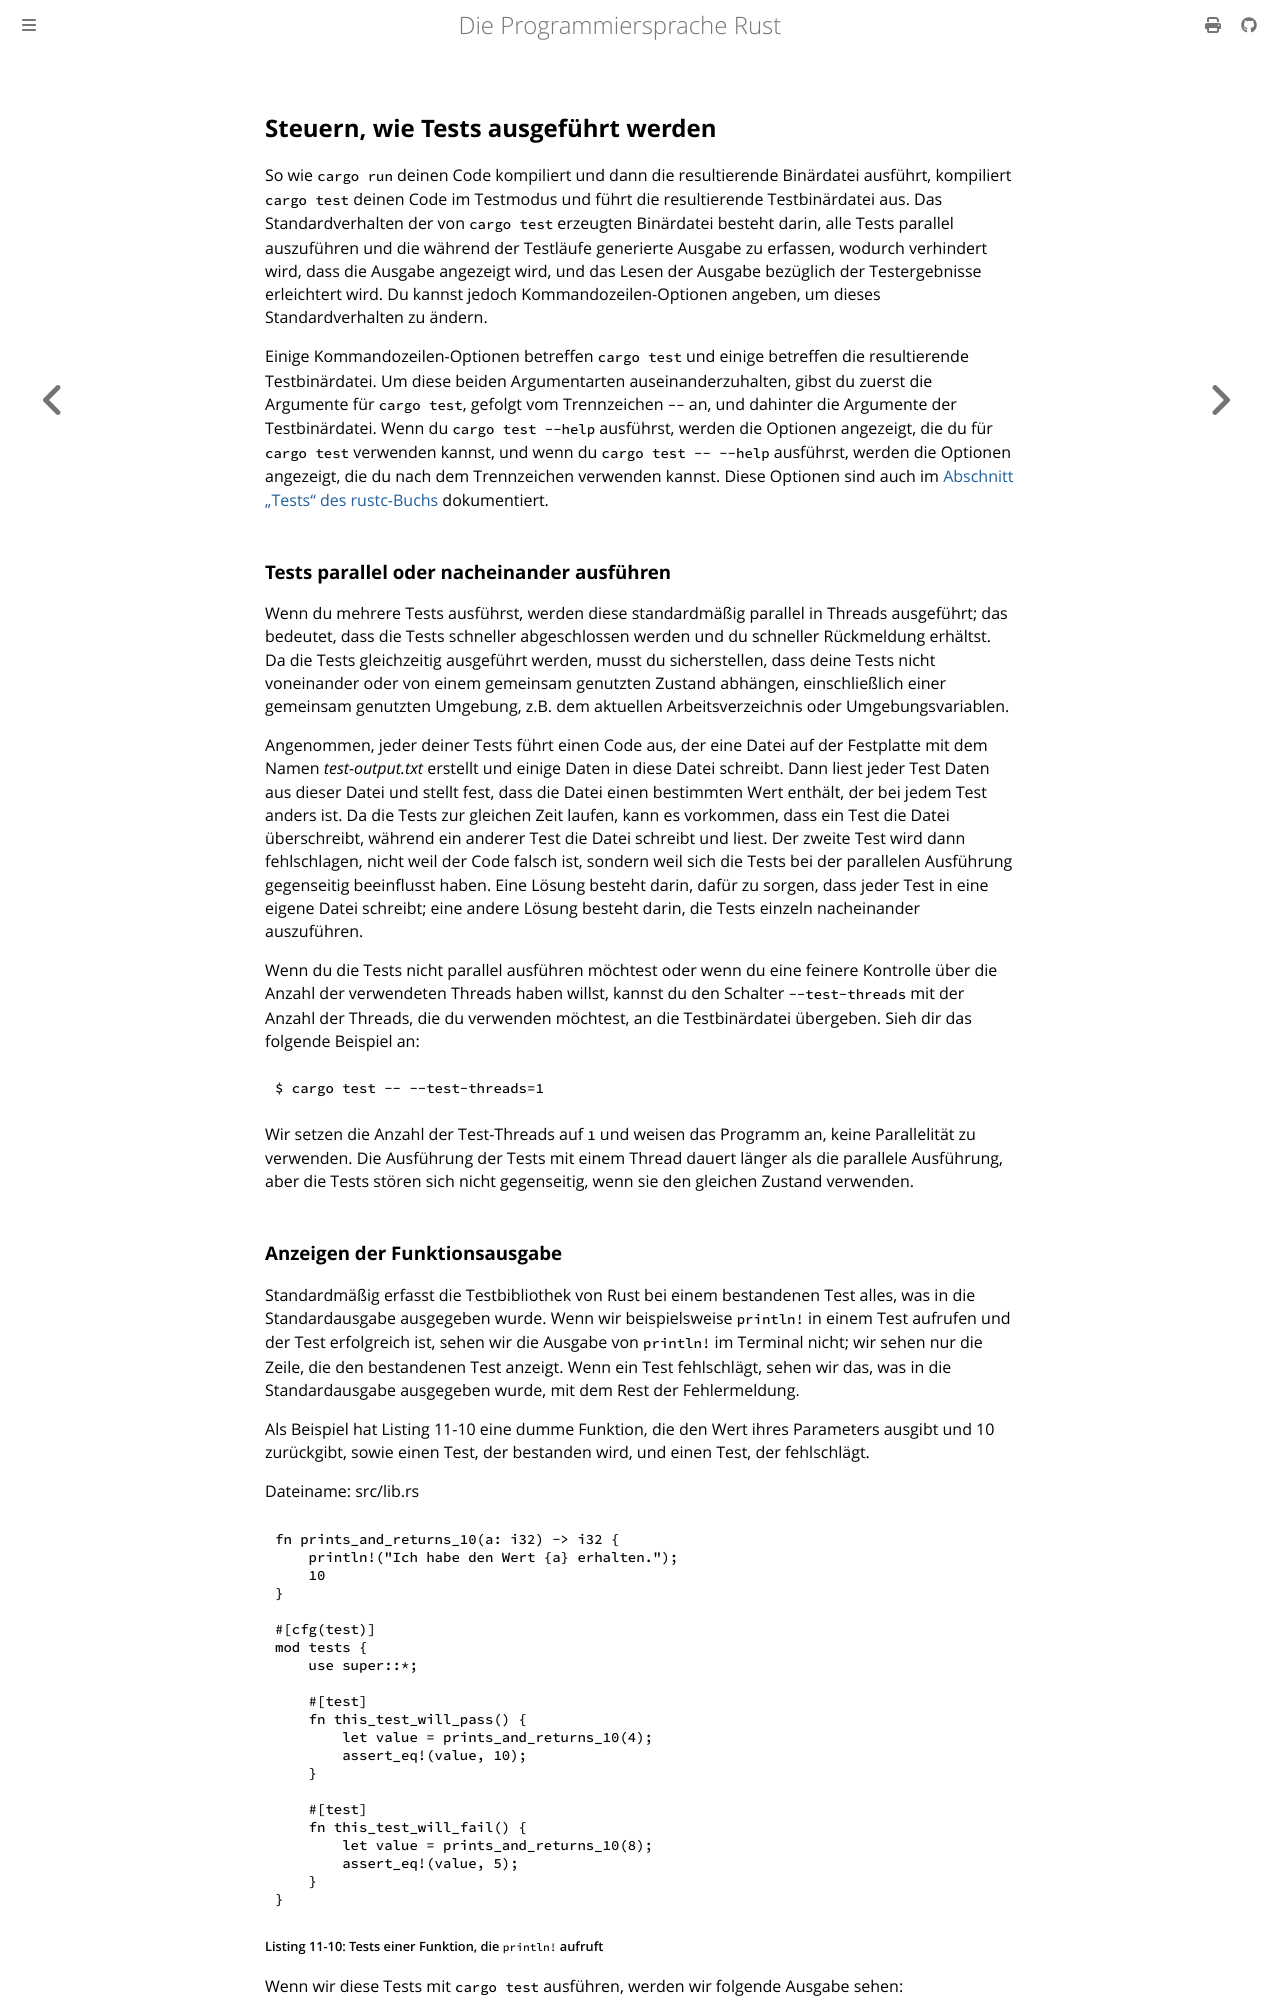

repository: rust-lang-de/rustbook-de · page: ch11-02-running-tests.html · generator: mdbook

## Steuern, wie Tests ausgeführt werden

So wie `cargo run` deinen Code kompiliert und dann die resultierende Binärdatei
ausführt, kompiliert `cargo test` deinen Code im Testmodus und führt die
resultierende Testbinärdatei aus. Das Standardverhalten der von `cargo test`
erzeugten Binärdatei besteht darin, alle Tests parallel auszuführen und die
während der Testläufe generierte Ausgabe zu erfassen, wodurch verhindert wird,
dass die Ausgabe angezeigt wird, und das Lesen der Ausgabe bezüglich der
Testergebnisse erleichtert wird. Du kannst jedoch Kommandozeilen-Optionen
angeben, um dieses Standardverhalten zu ändern.

Einige Kommandozeilen-Optionen betreffen `cargo test` und einige betreffen die
resultierende Testbinärdatei. Um diese beiden Argumentarten auseinanderzuhalten,
gibst du zuerst die Argumente für `cargo test`, gefolgt vom Trennzeichen `--`
an, und dahinter die Argumente der Testbinärdatei. Wenn du `cargo test --help`
ausführst, werden die Optionen angezeigt, die du für `cargo test` verwenden
kannst, und wenn du `cargo test -- --help` ausführst, werden die Optionen
angezeigt, die du nach dem Trennzeichen verwenden kannst. Diese Optionen sind
auch im [Abschnitt „Tests“ des rustc-Buchs][tests] dokumentiert.

### Tests parallel oder nacheinander ausführen

Wenn du mehrere Tests ausführst, werden diese standardmäßig parallel in Threads
ausgeführt; das bedeutet, dass die Tests schneller abgeschlossen werden und du
schneller Rückmeldung erhältst. Da die Tests gleichzeitig ausgeführt werden,
musst du sicherstellen, dass deine Tests nicht voneinander oder von einem
gemeinsam genutzten Zustand abhängen, einschließlich einer gemeinsam genutzten
Umgebung, z.B. dem aktuellen Arbeitsverzeichnis oder Umgebungsvariablen.

Angenommen, jeder deiner Tests führt einen Code aus, der eine Datei auf der
Festplatte mit dem Namen *test-output.txt* erstellt und einige Daten in diese
Datei schreibt. Dann liest jeder Test Daten aus dieser Datei und stellt fest,
dass die Datei einen bestimmten Wert enthält, der bei jedem Test anders ist. Da
die Tests zur gleichen Zeit laufen, kann es vorkommen, dass ein Test die Datei
überschreibt, während ein anderer Test die Datei schreibt und liest. Der zweite
Test wird dann fehlschlagen, nicht weil der Code falsch ist, sondern weil sich
die Tests bei der parallelen Ausführung gegenseitig beeinflusst haben. Eine
Lösung besteht darin, dafür zu sorgen, dass jeder Test in eine eigene Datei
schreibt; eine andere Lösung besteht darin, die Tests einzeln nacheinander
auszuführen.

Wenn du die Tests nicht parallel ausführen möchtest oder wenn du eine feinere
Kontrolle über die Anzahl der verwendeten Threads haben willst, kannst du den
Schalter `--test-threads` mit der Anzahl der Threads, die du verwenden möchtest,
an die Testbinärdatei übergeben. Sieh dir das folgende Beispiel an:

```console
$ cargo test -- --test-threads=1
```

Wir setzen die Anzahl der Test-Threads auf `1` und weisen das Programm an, keine
Parallelität zu verwenden. Die Ausführung der Tests mit einem Thread dauert
länger als die parallele Ausführung, aber die Tests stören sich nicht
gegenseitig, wenn sie den gleichen Zustand verwenden.
